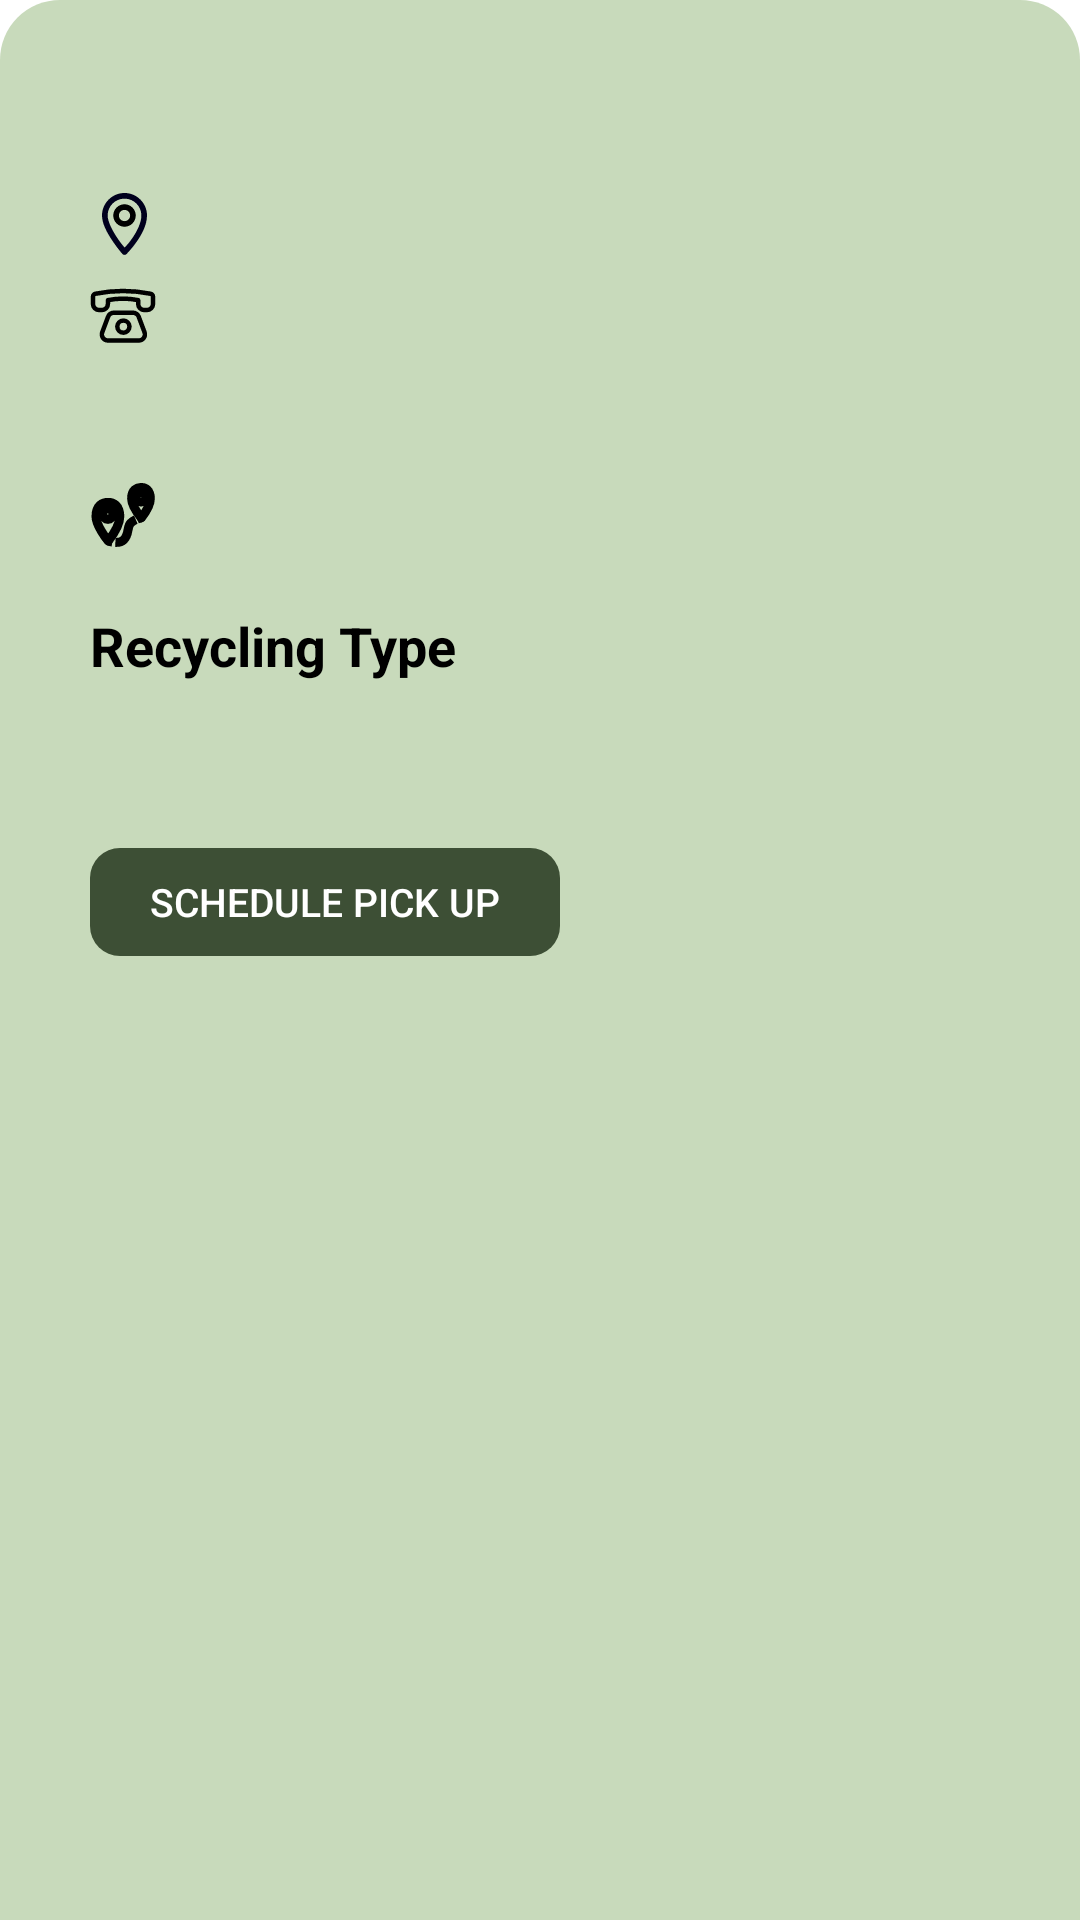

Produce the Android XML layout that renders to this screen, including the resource entries it uses.
<!-- AndroidManifest.xml: application theme Theme.EcoPulse -->
<!-- res/layout/bottom_drawer_layout.xml -->
<?xml version="1.0" encoding="utf-8"?>
<LinearLayout xmlns:android="http://schemas.android.com/apk/res/android"
    android:orientation="vertical"
    android:layout_width="match_parent"
    android:background="@drawable/bottom_drawer"
    android:paddingLeft="30dp"
    android:paddingRight="30dp"
    android:layout_height="match_parent">


    <TextView
        android:id="@+id/recycling_center_name"
        android:layout_width="match_parent"
        android:layout_height="wrap_content"
        android:layout_marginTop="15dp"
        android:text=""
        android:textAlignment="textStart"
        android:textColor="@color/black"
        android:textSize="18dp"
        android:textStyle="bold" />

    <LinearLayout
        android:orientation="horizontal"
        android:gravity="center"
        android:layout_marginTop="15dp"
        android:layout_width="match_parent"
        android:layout_height="wrap_content"
        >

        <ImageView
            android:layout_width="wrap_content"
            android:layout_height="wrap_content"
            android:paddingLeft="4dp"
            android:paddingRight="23dp"
            android:layout_gravity="center"
            android:src="@drawable/location" />

        <TextView
            android:id="@+id/recycling_center_address"
            android:layout_width="match_parent"
            android:layout_height="wrap_content"
            android:textSize="15dp"
            android:textAlignment="textStart"
            android:text=""
            />
    </LinearLayout>

    <LinearLayout
        android:orientation="horizontal"
        android:layout_marginTop="10dp"
        android:gravity="center"
        android:layout_width="match_parent"
        android:layout_height="wrap_content"


        >

        <ImageView
            android:layout_width="wrap_content"
            android:layout_height="wrap_content"
            android:paddingRight="20dp"
            android:src="@drawable/phone" />

        <TextView
            android:id="@+id/recycling_center_contact_number"
            android:layout_width="match_parent"
            android:layout_height="wrap_content"
            android:textAlignment="textStart"
            android:textSize="15dp"
            android:text=""
            />
    </LinearLayout>

    <LinearLayout
        android:orientation="horizontal"
        android:gravity="center"
        android:layout_marginTop="15dp"
        android:layout_width="match_parent"
        android:layout_height="wrap_content"
        >

        <ImageView
            android:layout_width="wrap_content"
            android:layout_height="wrap_content"
            android:paddingRight="20dp"
            android:src="@drawable/opening" />

        <TextView
            android:id="@+id/recycling_center_opening"
            android:layout_width="match_parent"
            android:layout_height="wrap_content"
            android:textSize="15dp"
            android:textAlignment="textStart"
            android:text=""
            />
    </LinearLayout>


    <LinearLayout
        android:orientation="horizontal"
        android:layout_marginTop="10dp"
        android:gravity="center"
        android:layout_width="match_parent"
        android:layout_height="wrap_content"


        >

        <ImageView
            android:layout_width="wrap_content"
            android:layout_height="wrap_content"
            android:paddingRight="20dp"
            android:src="@drawable/distance" />

        <TextView
            android:id="@+id/distance"
            android:layout_width="match_parent"
            android:layout_height="wrap_content"
            android:textAlignment="textStart"
            android:textSize="15dp"
            android:text=""
            />
    </LinearLayout>
    <TextView

        android:layout_width="match_parent"
        android:layout_height="wrap_content"
        android:layout_marginTop="20dp"
        android:text="Recycling Type"
        android:textAlignment="textStart"
        android:textColor="@color/black"
        android:textSize="18dp"
        android:textStyle="bold" />

    <TextView
        android:id="@+id/recycling_type"
        android:layout_width="match_parent"
        android:layout_height="wrap_content"
        android:text=""
        android:textAlignment="textStart"
        android:textSize="15dp"
        android:layout_marginTop="15dp"
        />

    <androidx.appcompat.widget.AppCompatButton
        android:id="@+id/schedule_button"
        android:layout_width="wrap_content"
        android:layout_height="36dp"
        android:background="@drawable/schedule_pick_up_button"
        android:layout_marginTop="20dp"
        android:paddingHorizontal="20dp"
        android:stateListAnimator="@null"
        android:textColor="@color/white"
        android:text="Schedule Pick Up"
        android:textSize="13dp"

        />

    <Space
        android:layout_width="match_parent"
        android:layout_height="40dp" />
</LinearLayout>
<!-- resources referenced by this layout -->
<resources>
  <color name="black">#FF000000</color>
  <color name="white">#FFFFFFFF</color>
  <!-- drawable bottom_drawer (drawable) -->
  <?xml version="1.0" encoding="utf-8"?>
  <shape xmlns:android="http://schemas.android.com/apk/res/android">
  
      <solid android:color="@color/light_green" />
  
      <corners
          android:topLeftRadius="20dp"
          android:topRightRadius="20dp" />
  
      <padding android:bottom="10dp" android:left="10dp" android:right="10dp" android:top="10dp" />
  </shape>
  <!-- drawable distance: vector/xml drawable (drawable, 2283 chars, omitted) -->
  <!-- drawable location (drawable) -->
  <vector xmlns:android="http://schemas.android.com/apk/res/android"
      android:width="15dp"
      android:height="21dp"
      android:viewportWidth="15"
      android:viewportHeight="21">
      <path
          android:pathData="M7.503,0C3.372,0 -0,3.372 0,7.503C0,10.285 1.761,13.361 3.44,15.879C5.119,18.398 6.797,20.309 6.797,20.309C6.882,20.405 6.985,20.483 7.1,20.538C7.216,20.593 7.341,20.623 7.469,20.628C7.596,20.632 7.724,20.611 7.843,20.564C7.962,20.518 8.07,20.447 8.161,20.358C8.161,20.358 9.861,18.662 11.553,16.246C13.244,13.83 15,10.681 15,7.503C15,3.372 11.635,0 7.503,0ZM7.503,1.876C10.622,1.876 13.124,4.385 13.124,7.503C13.124,9.952 11.607,12.901 10.016,15.173C8.773,16.948 8.014,17.676 7.531,18.184C7.053,17.618 6.262,16.738 4.998,14.841C3.395,12.436 1.876,9.41 1.876,7.503C1.876,4.385 4.385,1.876 7.503,1.876Z"
          android:fillColor="#00001D"/>
      <path
          android:pathData="M7.503,3.752C5.443,3.752 3.752,5.443 3.752,7.503C3.752,9.564 5.443,11.255 7.503,11.255C9.564,11.255 11.248,9.564 11.248,7.503C11.248,5.443 9.564,3.752 7.503,3.752ZM7.503,5.628C8.55,5.628 9.379,6.457 9.379,7.503C9.379,8.55 8.55,9.379 7.503,9.379C6.457,9.379 5.628,8.55 5.628,7.503C5.628,6.457 6.457,5.628 7.503,5.628Z"
          android:fillColor="#000000"/>
  </vector>
  <!-- drawable phone: vector/xml drawable (drawable, 2117 chars, omitted) -->
  <!-- drawable schedule_pick_up_button (drawable) -->
  <?xml version="1.0" encoding="utf-8"?>
  <shape xmlns:android="http://schemas.android.com/apk/res/android">
      <solid android:color="@color/primary_dark_green" />
  
      <corners
          android:topLeftRadius="10dp"
          android:topRightRadius="10dp"
          android:bottomLeftRadius="10dp"
          android:bottomRightRadius="10dp"/>
  
  
  </shape>
  <style name="Theme.EcoPulse" parent="Base.Theme.EcoPulse" />
  <color name="light_green">#C8DABB</color>
  <color name="primary_dark_green">#3D4F35</color>
  <style name="Base.Theme.EcoPulse" parent="Theme.MaterialComponents.DayNight.NoActionBar">
          
          
      </style>
</resources>
